Labelled photos from "dataset_spectrograms", an image-classification folder in sanafathima-00/AI-Based-Early-Detection-of-Alzheimer-s-from-Patient-Speech. The possible labels are: cognitively impaired, normal.

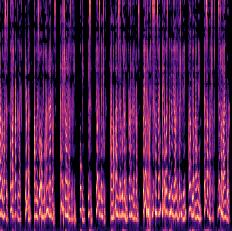
Label: normal

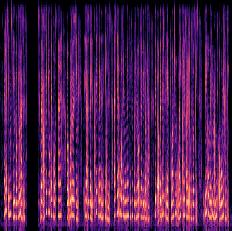
Label: cognitively impaired

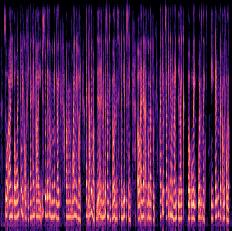
Label: cognitively impaired

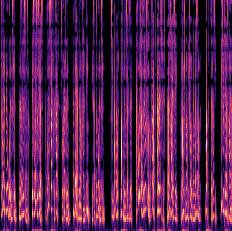
Label: normal

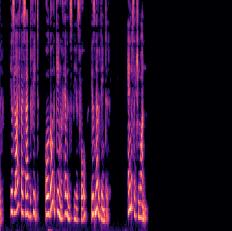
Label: normal

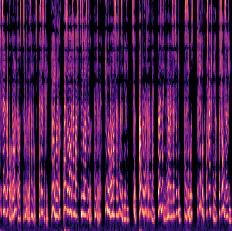
Label: normal
